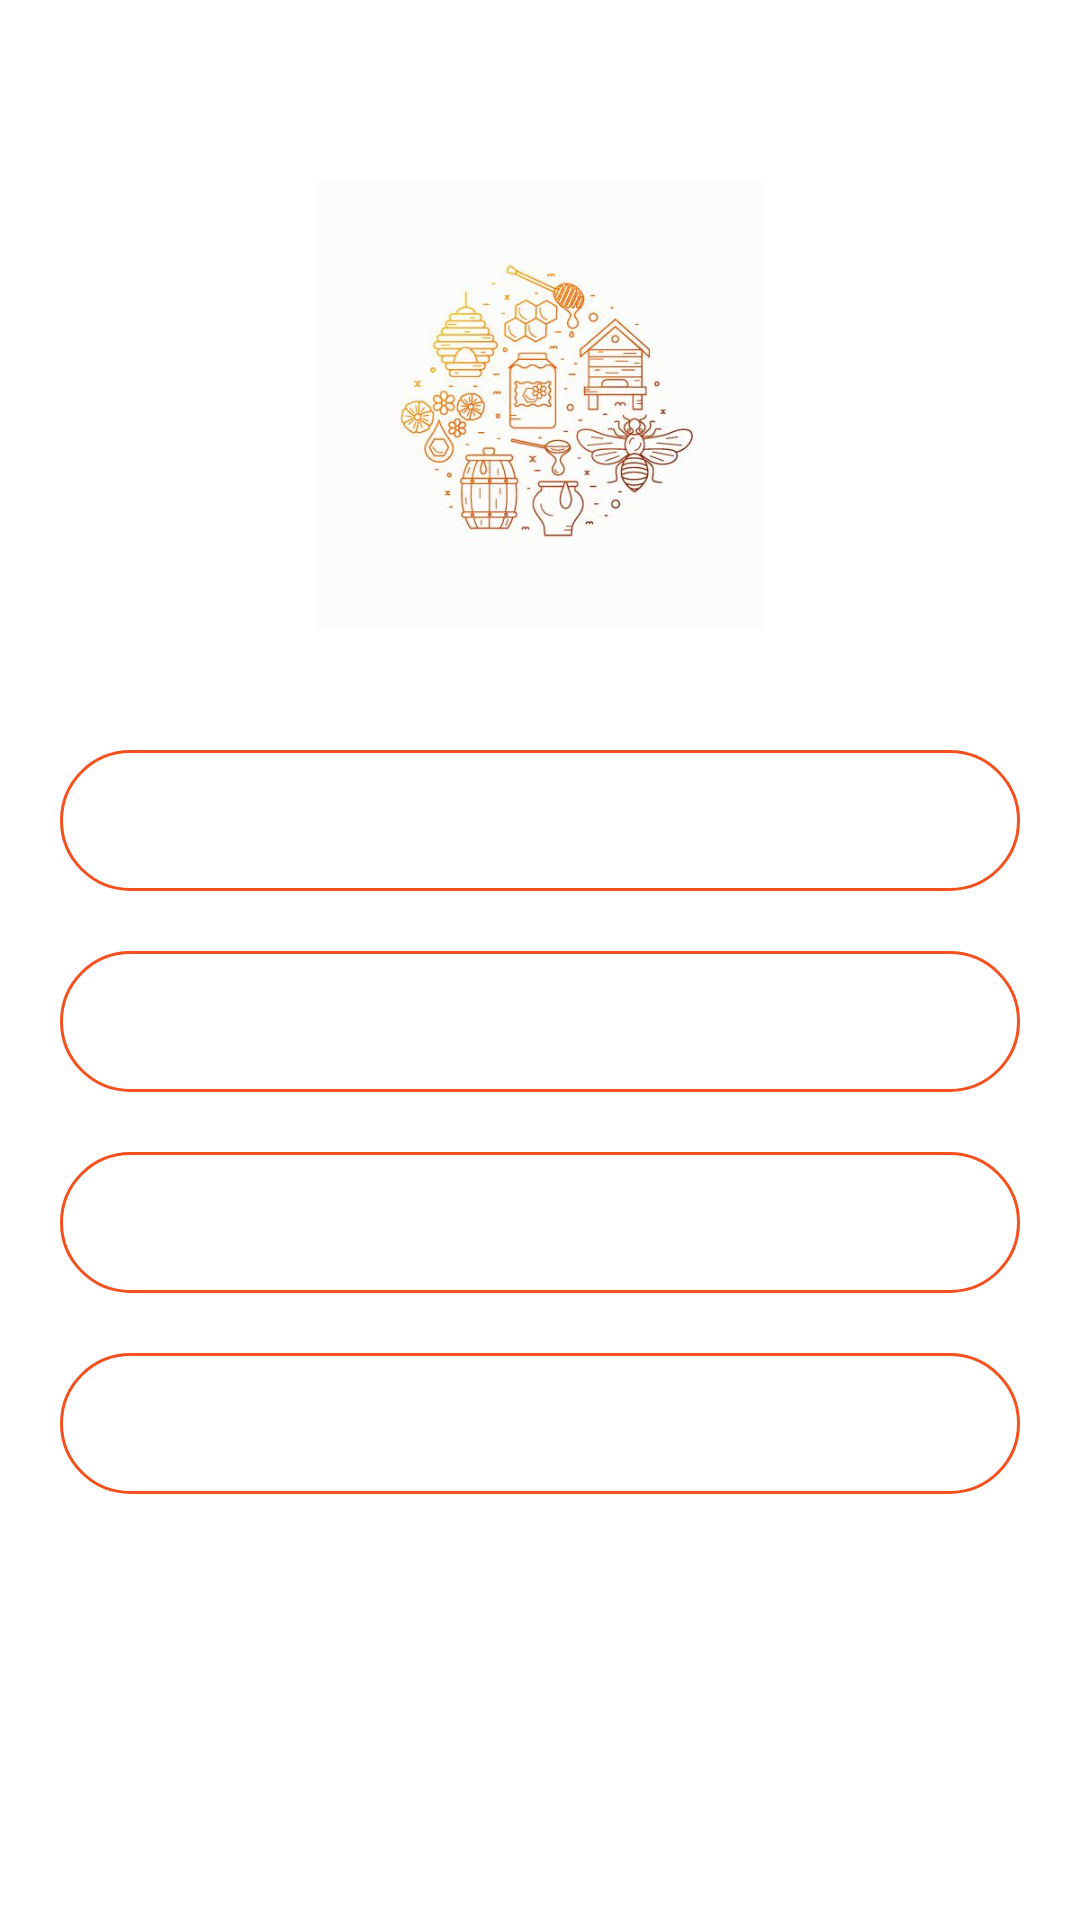

Write the Android layout XML for this screen, with the resource values it uses.
<!-- AndroidManifest.xml: application theme Theme.StoreProject -->
<!-- res/layout/fragment_profile.xml -->
<?xml version="1.0" encoding="utf-8"?>
<androidx.constraintlayout.widget.ConstraintLayout xmlns:android="http://schemas.android.com/apk/res/android"
    xmlns:tools="http://schemas.android.com/tools"
    xmlns:app="http://schemas.android.com/apk/res-auto"
    android:layout_width="match_parent"
    android:layout_height="match_parent"
    tools:context=".fragment.ProfileFragment"
    android:background="@color/white"
    android:paddingTop="30dp">

    <ImageView
        android:id="@+id/imge"
        android:layout_width="200dp"
        android:layout_height="150dp"
        android:layout_marginTop="30dp"
        android:contentDescription="@string/add_image"
        android:src="@drawable/addimage"
        app:layout_constraintEnd_toEndOf="parent"
        app:layout_constraintStart_toStartOf="parent"
        app:layout_constraintTop_toTopOf="parent"
        tools:ignore="SpeakableTextPresentCheck,ImageContrastCheck" />

    <TextView
        android:id="@+id/name"
        android:layout_width="match_parent"
        android:layout_height="wrap_content"
        android:layout_marginStart="20dp"
        android:layout_marginTop="40dp"
        android:layout_marginEnd="20dp"
        android:background="@drawable/button"
        android:text=""
        android:textColor="@color/black"
        android:paddingStart="20dp"
        android:paddingTop="10dp"
        android:paddingBottom="10dp"
        android:textSize="20sp"
        app:layout_constraintEnd_toEndOf="parent"
        app:layout_constraintStart_toStartOf="parent"
        app:layout_constraintTop_toBottomOf="@+id/imge" />

    <TextView
        android:id="@+id/email"
        android:layout_width="match_parent"
        android:layout_height="wrap_content"
        android:layout_marginStart="20dp"
        android:layout_marginTop="20dp"
        android:layout_marginEnd="20dp"
        android:background="@drawable/button"
        android:textColor="@color/black"
        android:text=""
        android:paddingStart="20dp"
        android:paddingTop="10dp"
        android:paddingBottom="10dp"
        android:textSize="20sp"
        app:layout_constraintEnd_toEndOf="parent"
        app:layout_constraintStart_toStartOf="parent"
        app:layout_constraintTop_toBottomOf="@+id/name" />

    <TextView
        android:id="@+id/password"
        android:layout_width="match_parent"
        android:layout_height="wrap_content"
        android:layout_marginStart="20dp"
        android:layout_marginTop="20dp"
        android:layout_marginEnd="20dp"
        android:background="@drawable/button"
        android:text=""
        android:textColor="@color/black"
        android:paddingStart="20dp"
        android:paddingTop="10dp"
        android:paddingBottom="10dp"
        android:textSize="20sp"
        app:layout_constraintEnd_toEndOf="parent"
        app:layout_constraintHorizontal_bias="0.508"
        app:layout_constraintStart_toStartOf="parent"
        app:layout_constraintTop_toBottomOf="@+id/email" />

    <TextView
        android:id="@+id/date"
        android:layout_width="match_parent"
        android:layout_height="wrap_content"
        android:layout_marginStart="20dp"
        android:layout_marginTop="20dp"
        android:layout_marginEnd="20dp"
        android:background="@drawable/button"
        android:text=""
        android:textColor="@color/black"
        android:inputType="date"
        android:paddingStart="20dp"
        android:paddingTop="10dp"
        android:paddingBottom="10dp"
        android:textSize="20sp"
        app:layout_constraintEnd_toEndOf="parent"
        app:layout_constraintHorizontal_bias="0.524"
        app:layout_constraintStart_toStartOf="parent"
        app:layout_constraintTop_toBottomOf="@+id/password" />

</androidx.constraintlayout.widget.ConstraintLayout>
<!-- resources referenced by this layout -->
<resources>
  <color name="black">#FF000000</color>
  <color name="white">#FFFFFFFF</color>
  <!-- drawable addimage: jpg bitmap (drawable, 25314 bytes) -->
  <!-- drawable button (drawable) -->
  <?xml version="1.0" encoding="utf-8"?>
  <shape xmlns:android="http://schemas.android.com/apk/res/android">
      <solid android:color="@color/white"/>
      <stroke android:width="1dp"
          android:color="#F4511E" />
      <corners android:radius="30dp"/>
  </shape>
  <string name="add_image">Add Image</string>
  <style name="Theme.StoreProject" parent="Theme.MaterialComponents.DayNight.DarkActionBar.Bridge">
          
          <item name="colorPrimary">#FB8560</item>
          <item name="colorPrimaryVariant">#ff7043</item>
          <item name="colorOnPrimary">@color/white</item>
          
          <item name="colorSecondary">@color/teal_200</item>
          <item name="colorSecondaryVariant">@color/teal_700</item>
          <item name="colorOnSecondary">@color/black</item>
          
          <item name="android:statusBarColor" tools:targetApi="l">?attr/colorPrimaryVariant</item>
          
      </style>
  <color name="teal_200">#FF03DAC5</color>
  <color name="teal_700">#FF018786</color>
</resources>
